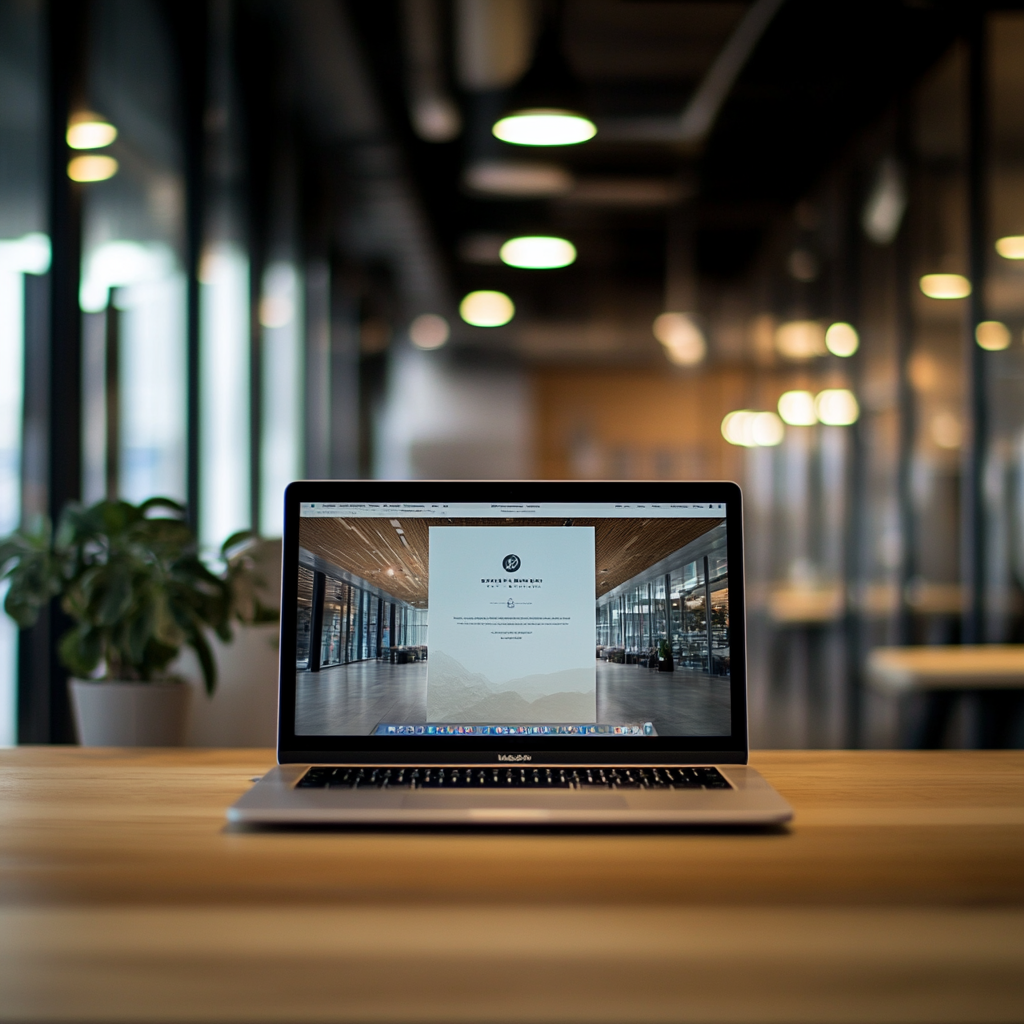
Generation parameters embedded in this image by Midjourney (PNG 'Description' text chunk):
i want to show a laptop in a business environment of a office location where i can place a screenshot of.a website on it. format at leaste 16:9, maybe even wider --v 6.1 Job ID: e93ea990-ebcb-4716-8d6a-429f289cfad4